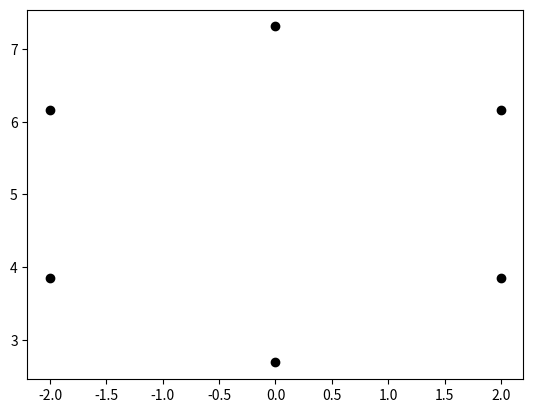

Python code for this plot:
from math import sqrt

import matplotlib.pyplot as plt

class Hexagon:
    def __init__(self, rc: float = None, ri: float = None, center: tuple = (0, 0),
                 is_vertical: bool = True):
        assert rc is None or ri is None, "Hexagon must be instantiated with either 'ri' or 'rc', but not both."
        if rc is None and ri is None:
            rc = 1  # default rc if neither rc or ri is provided
        if rc is not None:
            self.rc = rc  # circumradius
            self.ri = sqrt(3) / 2 * rc  # inradius
        else:
            self.rc = 2 / sqrt(3) * ri
            self.ri = ri
        if not isinstance(center, tuple) or len(center) != 2 or not all([isinstance(i, (float, int)) for i in center]):
            raise ValueError("Invalid value for init argument 'center'.")
        self.center = center
        self.is_vertical = is_vertical  # a vertical hexagon is oriented in a way to have two vertical edges
        self.angles = None
        self.midpoints = None

        self._populate_angles_and_midpoints()

    def _populate_angles_and_midpoints(self):
        """Uses the instance attribute to generate the hexagon's angles and midpoints."""
        if not self.is_vertical:
            raise NotImplementedError("The logics for non-vertical hexagon isn't implemented yet.")

        # both angles and midpoints are arranged from midday clockwise
        self.angles = ((self.center[0], self.center[1] + self.rc),  # A0 (north)
                       (self.center[0] + self.ri, self.center[1] + (self.rc / 2)),  # A1 (north-east)
                       (self.center[0] + self.ri, self.center[1] - (self.rc / 2)),  # A2 (south-east)
                       (self.center[0], self.center[1] - self.rc),  # A3 (south)
                       (self.center[0] - self.ri, self.center[1] - (self.rc / 2)),  # A4 (south-west)
                       (self.center[0] - self.ri, self.center[1] + (self.rc / 2))  # A5 (north-west)
                       )

        # TODO populate the midpoints

    def plot_hexagon(self):
        plt.figure()
        for a in self.angles:
            plt.scatter(*a, c='k')
        plt.show()


if __name__ == '__main__':
    hexagon = Hexagon(ri=2, center=(0, 5))
    hexagon.plot_hexagon()
